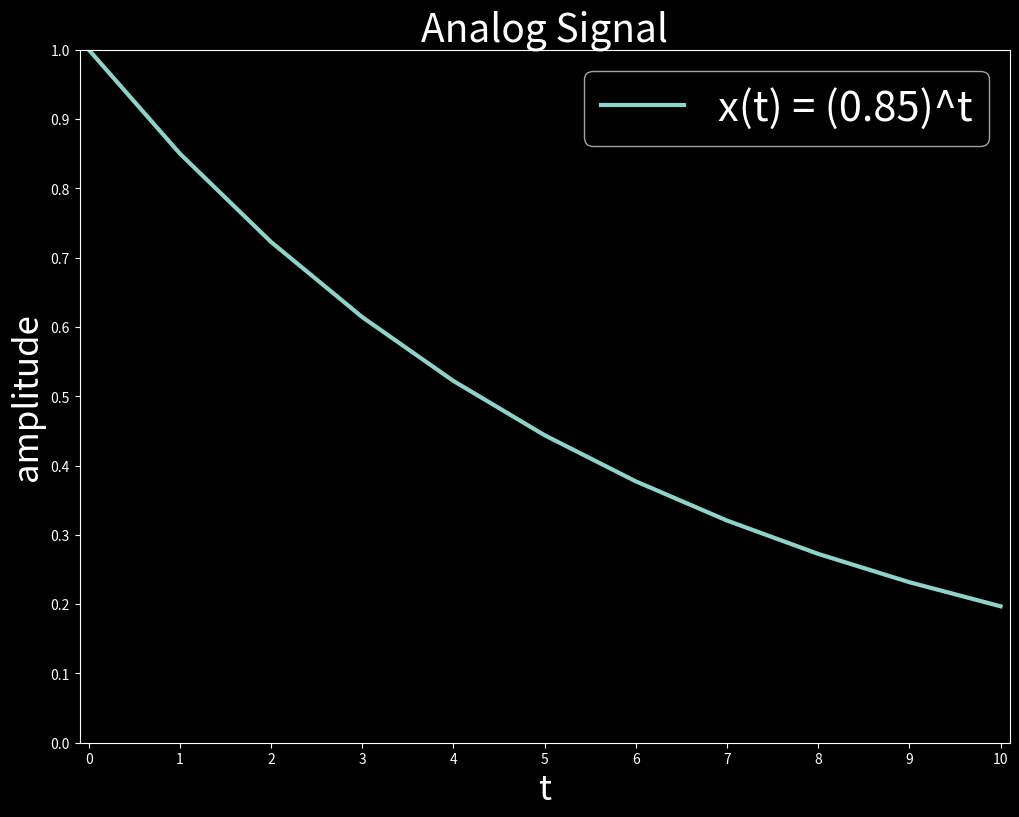
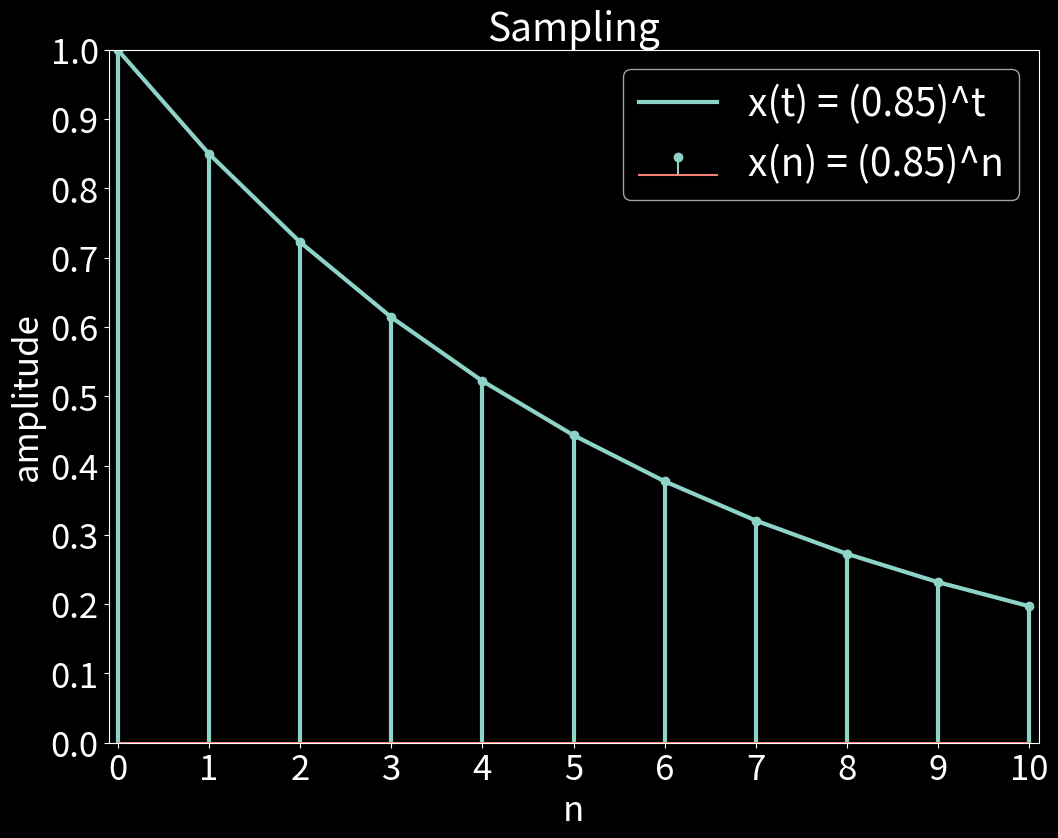
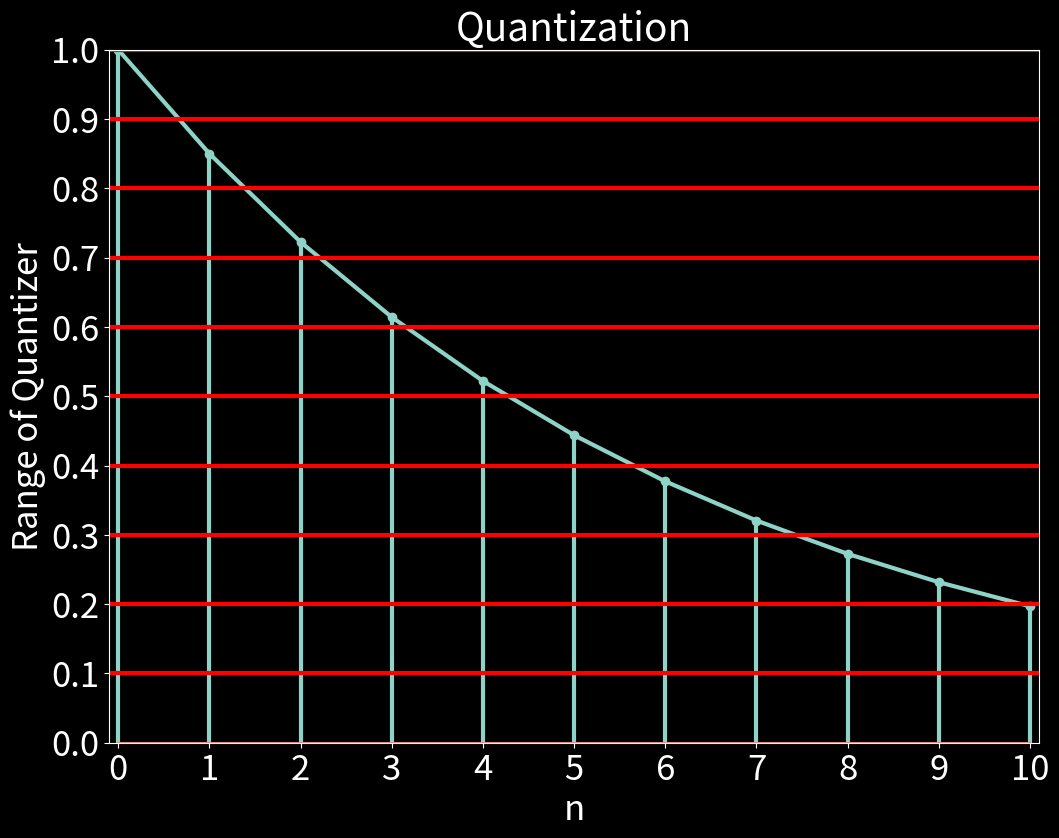

The script that saved these images, in order:
import numpy as np
import matplotlib.pyplot as plt
from matplotlib import style

t = np.arange(0, 11)
x = (0.85)**t

# Plotting Analog Signal

plt.style.use('dark_background')
plt.figure(figsize=(12,9))
plt.title("Analog Signal", fontsize = 28)

plt.rcParams['xtick.labelsize'] = 25
plt.rcParams['ytick.labelsize'] = 25

plt.plot(t,x, linewidth =3, label = 'x(t) = (0.85)^t')

plt.xlabel('t' , fontsize = 25)
plt.ylabel('amplitude', fontsize = 25)

plt.axis([0,10,0,1])
plt.legend(fontsize = 30)
plt.axis([-0.1,10.1,0,1])

plt.xticks([0, 1 , 2, 3, 4, 5, 6, 7, 8, 9, 10])
plt.yticks([0.0, 0.1 , 0.2, 0.3, 0.4, 0.5, 0.6, 0.7, 0.8, 0.9, 1.0])

plt.show()


# Sampling and Plotting of Sampled signal
plt.figure(figsize=(12,9))
plt.title("Sampling", fontsize=28)

plt.rcParams['xtick.labelsize'] = 25
plt.rcParams['ytick.labelsize'] = 25

n = t
plt.plot(t,x, linewidth =3, label = 'x(t) = (0.85)^t')

plt.axis([-0.1, 10.1, 0, 1])
plt.xticks([0, 1 , 2, 3, 4, 5, 6, 7, 8, 9, 10])
plt.yticks([0.0, 0.1 , 0.2, 0.3, 0.4, 0.5, 0.6, 0.7, 0.8, 0.9, 1.0])

markerline, stemlines, baseline = plt.stem(n, x, label='x(n) = (0.85)^n')
plt.setp(stemlines, 'linewidth', 3)

plt.xlabel('n' , fontsize = 25)
plt.ylabel('amplitude', fontsize = 25)

plt.axis([-0.1,10.1,0,1])
plt.legend(fontsize = 28)
plt.axis([-0.1,10.1,0,1])

plt.xticks([0, 1 , 2, 3, 4, 5, 6, 7, 8, 9, 10])
plt.yticks([0.0, 0.1 , 0.2, 0.3, 0.4, 0.5, 0.6, 0.7, 0.8, 0.9, 1.0])

plt.show()

# Quantization

plt.figure(figsize=(12,9))
plt.title("Quantization", fontsize=28)

plt.rcParams['xtick.labelsize'] = 25
plt.rcParams['ytick.labelsize'] = 25

plt.plot(t,x, linewidth =3)
markerline, stemlines, baseline = plt.stem(n, x)
plt.setp(stemlines, 'linewidth', 3)

plt.xlabel('n' , fontsize = 25)
plt.ylabel('Range of Quantizer', fontsize = 25)

plt.axis([-0.1,10.1,0,1])
plt.xticks([0, 1 , 2, 3, 4, 5, 6, 7, 8, 9, 10])
plt.yticks([0.0, 0.1 , 0.2, 0.3, 0.4, 0.5, 0.6, 0.7, 0.8, 0.9, 1.0])
plt.axhline(y = 0.1, xmin = 0, xmax = 10, color = 'r', linewidth = 3.0)
plt.axhline(y = 0.2, xmin = 0, xmax = 10, color = 'r', linewidth = 3.0)
plt.axhline(y = 0.3, xmin = 0, xmax = 10, color = 'r', linewidth = 3.0)
plt.axhline(y = 0.4, xmin = 0, xmax = 10, color = 'r', linewidth = 3.0)
plt.axhline(y = 0.5, xmin = 0, xmax = 10, color = 'r', linewidth = 3.0)
plt.axhline(y = 0.6, xmin = 0, xmax = 10, color = 'r', linewidth = 3.0)
plt.axhline(y = 0.7, xmin = 0, xmax = 10, color = 'r', linewidth = 3.0)
plt.axhline(y = 0.8, xmin = 0, xmax = 10, color = 'r', linewidth = 3.0)
plt.axhline(y = 0.9, xmin = 0, xmax = 10, color = 'r', linewidth = 3.0)
plt.axhline(y = 1.0, xmin = 0, xmax = 10, color = 'r', linewidth = 3.0)

plt.show()